The GitHub repository bhavyajain123/multimodal-healthcare contains a labelled image folder "patient_split" with 4 categories: DCM, HCM, MINF, NOR. Examples follow, each with its label.

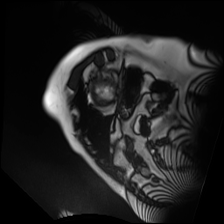
Label: DCM

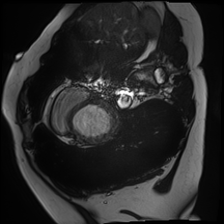
Label: DCM

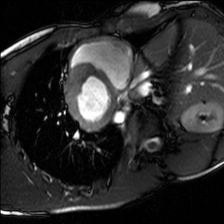
Label: HCM

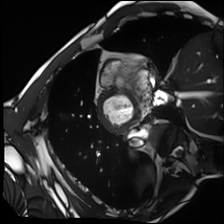
Label: NOR

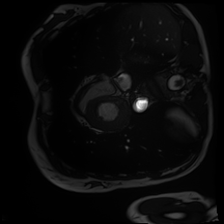
Label: MINF

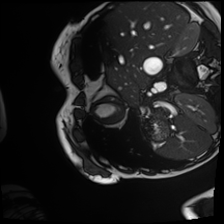
Label: MINF
